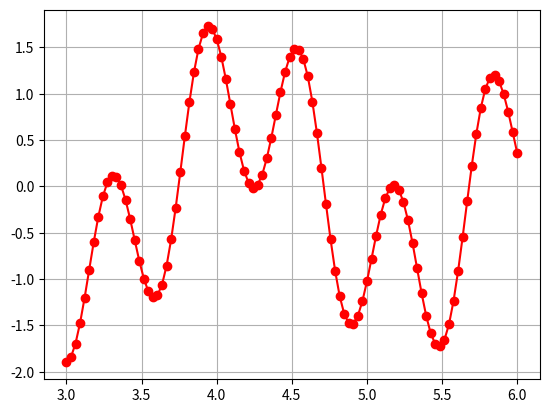

The matplotlib source for this figure:
import numpy as np
import matplotlib.pyplot as plt

def incsearch(func, xmin, xmax, ns):
    x=np.linspace(xmin, xmax, ns)
    f=func(x)
    nb=0;     xb=[]
    for k in np.arange(np.size(x)-1):
        if np.sign(f[k]) != np.sign(f[k+1]):
            nb=nb+1
            xb.append(x[k])
            xb.append(x[k+1])

    xbt=np.hstack(xb)
    xb=xbt.reshape(nb, 2)
    return nb, xb

def draw(xmin, xmax, inc, func):
    x = np.linspace(xmin, xmax, inc)
    #func = lambda x: np.sin(np.dot(10.0, x)) + np.cos(np.dot(3.0, x))
    f1 = func(x)
    plt.figure(1)
    plt.plot(x, f1, 'ro-')
    plt.grid()
    plt.show()


if __name__ == '__main__':

    xmin=3; xmax=6
    inc=100
    func=lambda x: np.sin(np.dot(10.0, x))+np.cos(np.dot(3.0, x))
    nb, xb=incsearch(func, xmin, xmax, inc)
    draw(xmin, xmax, inc, func)
    print('number of brackets= ', nb)
    print('root interval=', xb)
